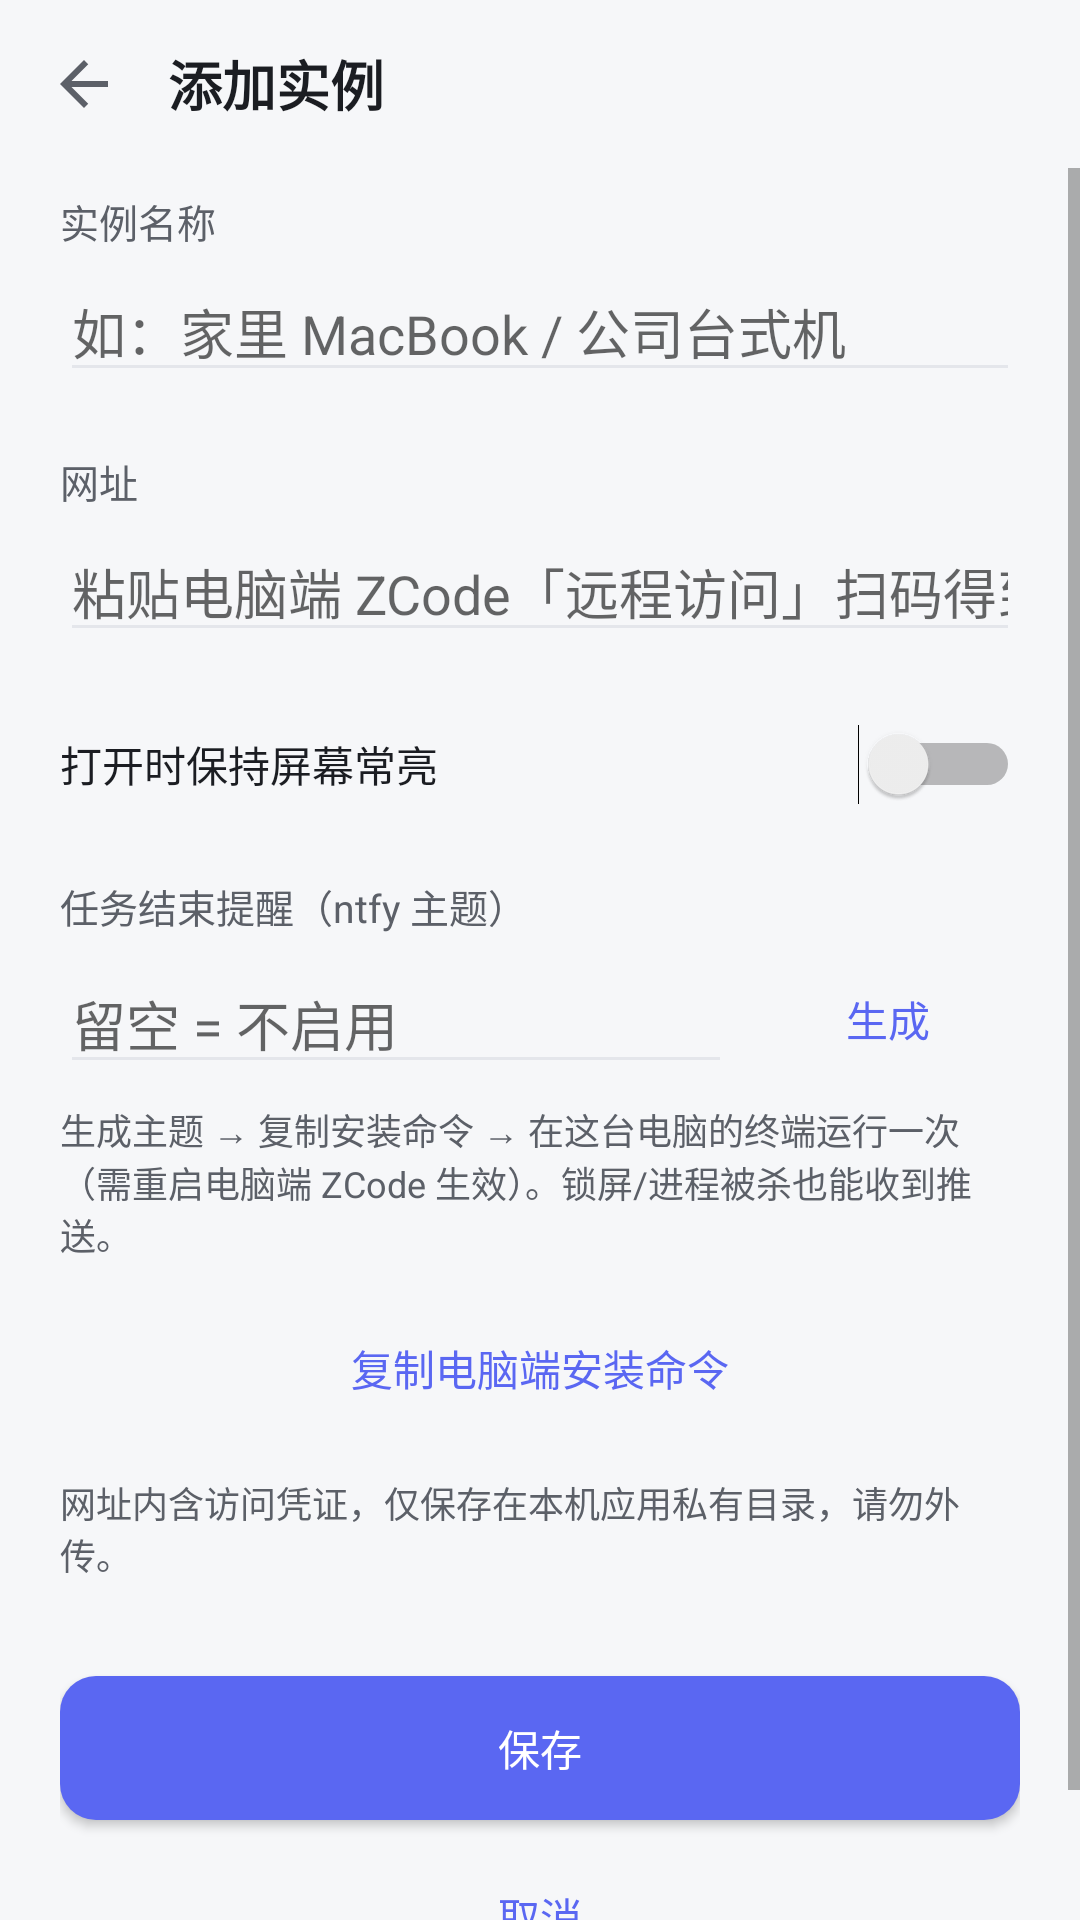

Android layout source for this screen:
<!-- AndroidManifest.xml: application theme Theme.ZCodeRemote -->
<!-- res/layout/activity_edit.xml -->
<?xml version="1.0" encoding="utf-8"?>
<LinearLayout xmlns:android="http://schemas.android.com/apk/res/android"
    android:layout_width="match_parent"
    android:layout_height="match_parent"
    android:background="@color/window_bg"
    android:orientation="vertical">

    <LinearLayout
        android:layout_width="match_parent"
        android:layout_height="56dp"
        android:gravity="center_vertical"
        android:orientation="horizontal"
        android:paddingHorizontal="8dp">

        <ImageButton
            android:id="@+id/btn_back"
            android:layout_width="40dp"
            android:layout_height="40dp"
            android:background="?android:attr/selectableItemBackgroundBorderless"
            android:contentDescription="@string/btn_back"
            android:src="@drawable/ic_back" />

        <TextView
            android:id="@+id/tv_title"
            android:layout_width="0dp"
            android:layout_height="wrap_content"
            android:layout_marginStart="8dp"
            android:layout_weight="1"
            android:text="@string/title_add_instance"
            android:textColor="@color/on_surface_c"
            android:textSize="18sp"
            android:textStyle="bold" />
    </LinearLayout>

    <ScrollView
        android:layout_width="match_parent"
        android:layout_height="match_parent"
        android:fillViewport="true">

        <LinearLayout
            android:layout_width="match_parent"
            android:layout_height="wrap_content"
            android:orientation="vertical"
            android:paddingHorizontal="20dp"
            android:paddingTop="8dp"
            android:paddingBottom="24dp">

            <TextView
                android:layout_width="match_parent"
                android:layout_height="wrap_content"
                android:text="@string/field_name"
                android:textColor="@color/on_surface_variant_c"
                android:textSize="13sp" />

            <EditText
                android:id="@+id/input_name"
                android:layout_width="match_parent"
                android:layout_height="wrap_content"
                android:layout_marginTop="4dp"
                android:backgroundTint="@color/card_stroke"
                android:hint="@string/field_name_hint"
                android:importantForAutofill="no"
                android:inputType="textCapWords"
                android:maxLines="1"
                android:textColor="@color/on_surface_c" />

            <TextView
                android:layout_width="match_parent"
                android:layout_height="wrap_content"
                android:layout_marginTop="20dp"
                android:text="@string/field_url"
                android:textColor="@color/on_surface_variant_c"
                android:textSize="13sp" />

            <EditText
                android:id="@+id/input_url"
                android:layout_width="match_parent"
                android:layout_height="wrap_content"
                android:layout_marginTop="4dp"
                android:backgroundTint="@color/card_stroke"
                android:hint="@string/field_url_helper"
                android:importantForAutofill="no"
                android:inputType="textUri"
                android:maxLines="3"
                android:textColor="@color/on_surface_c" />

            <Button
                android:id="@+id/btn_rebind"
                android:layout_width="match_parent"
                android:layout_height="wrap_content"
                android:layout_marginTop="4dp"
                android:background="?android:attr/selectableItemBackground"
                android:text="@string/btn_rebind_scan"
                android:textColor="@color/brand_primary"
                android:visibility="gone" />

            <TextView
                android:id="@+id/tv_rebind_helper"
                android:layout_width="match_parent"
                android:layout_height="wrap_content"
                android:text="@string/rebind_helper"
                android:textColor="@color/on_surface_variant_c"
                android:textSize="12sp"
                android:visibility="gone" />

            <Switch
                android:id="@+id/switch_keep_screen_on"
                android:layout_width="match_parent"
                android:layout_height="wrap_content"
                android:layout_marginTop="24dp"
                android:text="@string/switch_keep_screen_on"
                android:textColor="@color/on_surface_c" />

            <TextView
                android:layout_width="match_parent"
                android:layout_height="wrap_content"
                android:layout_marginTop="24dp"
                android:text="@string/field_topic"
                android:textColor="@color/on_surface_variant_c"
                android:textSize="13sp" />

            <LinearLayout
                android:layout_width="match_parent"
                android:layout_height="wrap_content"
                android:layout_marginTop="4dp"
                android:gravity="center_vertical"
                android:orientation="horizontal">

                <EditText
                    android:id="@+id/input_topic"
                    android:layout_width="0dp"
                    android:layout_height="wrap_content"
                    android:layout_weight="1"
                    android:backgroundTint="@color/card_stroke"
                    android:hint="@string/field_topic_hint"
                    android:importantForAutofill="no"
                    android:inputType="text"
                    android:maxLines="1"
                    android:textColor="@color/on_surface_c" />

                <Button
                    android:id="@+id/btn_gen_topic"
                    android:layout_width="wrap_content"
                    android:layout_height="wrap_content"
                    android:layout_marginStart="8dp"
                    android:background="?android:attr/selectableItemBackground"
                    android:text="@string/btn_gen_topic"
                    android:textColor="@color/brand_primary" />
            </LinearLayout>

            <TextView
                android:layout_width="match_parent"
                android:layout_height="wrap_content"
                android:layout_marginTop="4dp"
                android:text="@string/field_topic_helper"
                android:textColor="@color/on_surface_variant_c"
                android:textSize="12sp" />

            <Button
                android:id="@+id/btn_copy_install"
                android:layout_width="match_parent"
                android:layout_height="wrap_content"
                android:layout_marginTop="12dp"
                android:background="?android:attr/selectableItemBackground"
                android:text="@string/btn_copy_install"
                android:textColor="@color/brand_primary" />

            <TextView
                android:layout_width="match_parent"
                android:layout_height="wrap_content"
                android:layout_marginTop="12dp"
                android:text="@string/security_note"
                android:textColor="@color/on_surface_variant_c"
                android:textSize="12sp" />

            <Button
                android:id="@+id/btn_save"
                android:layout_width="match_parent"
                android:layout_height="wrap_content"
                android:layout_marginTop="32dp"
                android:background="@drawable/bg_btn_primary"
                android:text="@string/save"
                android:textColor="@android:color/white" />

            <Button
                android:id="@+id/btn_cancel"
                android:layout_width="match_parent"
                android:layout_height="wrap_content"
                android:layout_marginTop="8dp"
                android:background="?android:attr/selectableItemBackground"
                android:text="@string/cancel"
                android:textColor="@color/brand_primary" />
        </LinearLayout>
    </ScrollView>
</LinearLayout>
<!-- resources referenced by this layout -->
<resources>
  <color name="brand_primary">#5A67F2</color>
  <color name="card_stroke">#E4E6EB</color>
  <color name="on_surface_c">#1B1D22</color>
  <color name="on_surface_variant_c">#5C6068</color>
  <color name="window_bg">#F6F7F9</color>
  <!-- drawable bg_btn_primary (drawable) -->
  <?xml version="1.0" encoding="utf-8"?>
  <shape xmlns:android="http://schemas.android.com/apk/res/android" android:shape="rectangle">
      <solid android:color="@color/brand_primary" />
      <corners android:radius="12dp" />
  </shape>
  <!-- drawable ic_back (drawable) -->
  <vector xmlns:android="http://schemas.android.com/apk/res/android"
      android:width="24dp"
      android:height="24dp"
      android:viewportWidth="24"
      android:viewportHeight="24"
      android:tint="@color/on_surface_variant_c">
      <path
          android:fillColor="@android:color/white"
          android:pathData="M20,11H7.83l5.59,-5.59L12,4l-8,8 8,8 1.41,-1.41L7.83,13H20v-2z" />
  </vector>
  <string name="btn_back">返回</string>
  <string name="btn_copy_install">复制电脑端安装命令</string>
  <string name="btn_gen_topic">生成</string>
  <string name="btn_rebind_scan">扫码重新绑定</string>
  <string name="cancel">取消</string>
  <string name="field_name">实例名称</string>
  <string name="field_name_hint">如：家里 MacBook / 公司台式机</string>
  <string name="field_topic">任务结束提醒（ntfy 主题）</string>
  <string name="field_topic_helper">生成主题 → 复制安装命令 → 在这台电脑的终端运行一次（需重启电脑端 ZCode 生效）。锁屏/进程被杀也能收到推送。</string>
  <string name="field_topic_hint">留空 = 不启用</string>
  <string name="field_url">网址</string>
  <string name="field_url_helper">粘贴电脑端 ZCode「远程访问」扫码得到的 https 网址</string>
  <string name="rebind_helper">链接失效（电脑端重启/重新生成）时，扫电脑端新的「远程访问」二维码换链接；名称、提醒设置保持不变。</string>
  <string name="save">保存</string>
  <string name="security_note">网址内含访问凭证，仅保存在本机应用私有目录，请勿外传。</string>
  <string name="switch_keep_screen_on">打开时保持屏幕常亮</string>
  <string name="title_add_instance">添加实例</string>
  <style name="Theme.ZCodeRemote" parent="android:Theme.Material.Light.NoActionBar">
          <item name="android:windowBackground">@color/window_bg</item>
          <item name="android:statusBarColor">@color/status_bar</item>
          <item name="android:windowLightStatusBar">true</item>
          <item name="android:colorPrimary">@color/brand_primary</item>
          <item name="android:colorAccent">@color/brand_primary</item>
      </style>
  <color name="status_bar">#F6F7F9</color>
</resources>
